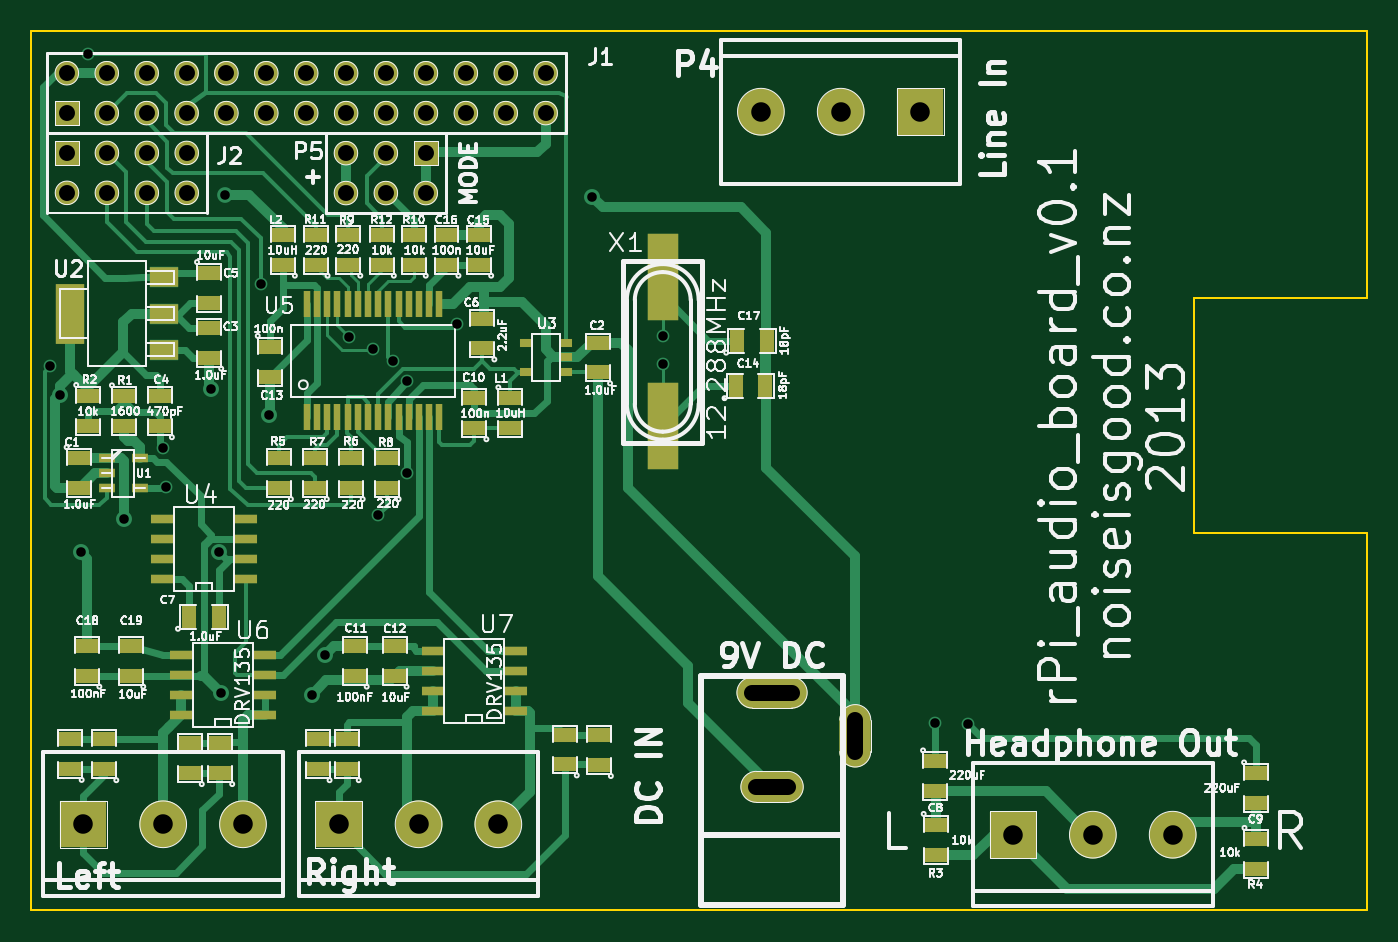
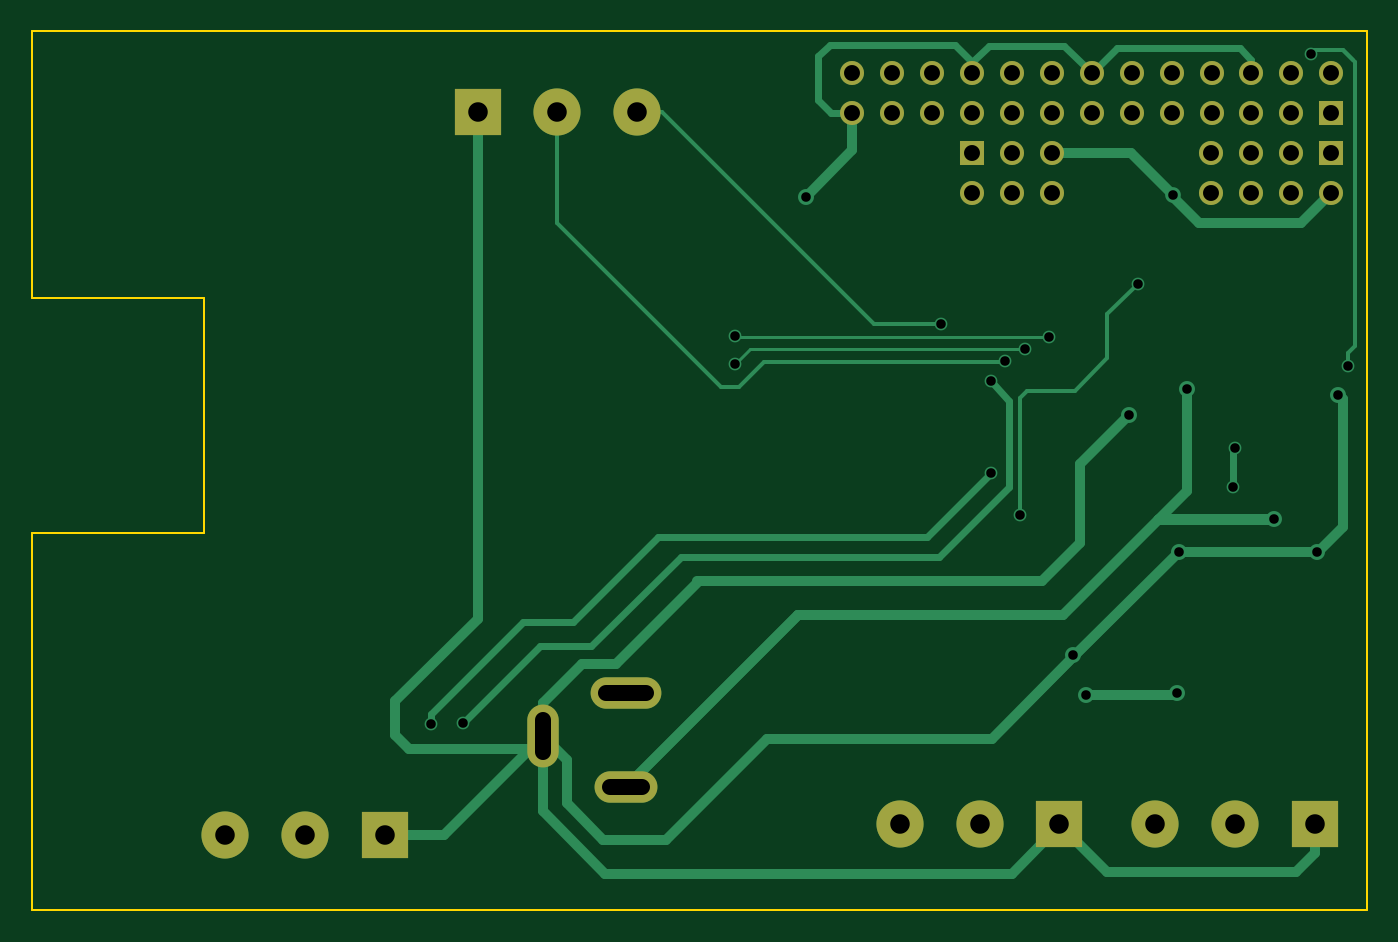
Circuit board: 7 layer files. Board 85.0 x 56.0 mm.
- bottom_copper: rPi_audio_board_4-B_Cu.gbl (7767 bytes)
- bottom_mask: rPi_audio_board_4-B_Mask.gbs (1641 bytes)
- outline: rPi_audio_board_4-Edge_Cuts.gbr (591 bytes)
- top_copper: rPi_audio_board_4-F_Cu.gtl (26794 bytes)
- top_mask: rPi_audio_board_4-F_Mask.gts (4905 bytes)
- top_silk: rPi_audio_board_4-F_SilkS.gto (97456 bytes)
- drill: rPi_audio_board_4.drl (1555 bytes)

=== bottom_copper: rPi_audio_board_4-B_Cu.gbl (7767 bytes, source omitted) ===
=== bottom_mask: rPi_audio_board_4-B_Mask.gbs ===
G04 (created by PCBNEW (2013-08-09 BZR 4280)-product) date 8/17/2013 3:52:17 PM*
%MOIN*%
G04 Gerber Fmt 3.4, Leading zero omitted, Abs format*
%FSLAX34Y34*%
G01*
G70*
G90*
G04 APERTURE LIST*
%ADD10C,0.001000*%
%ADD11R,0.118300X0.118300*%
%ADD12C,0.118300*%
%ADD13R,0.060200X0.060200*%
%ADD14C,0.060200*%
%ADD15O,0.078900X0.157700*%
%ADD16O,0.157700X0.078900*%
%ADD17O,0.177400X0.078900*%
G04 APERTURE END LIST*
G54D10*
G54D11*
X65800Y-63600D03*
G54D12*
X67800Y-63600D03*
X69800Y-63600D03*
G54D13*
X65389Y-46774D03*
G54D14*
X65389Y-47774D03*
X66389Y-46774D03*
X66389Y-47774D03*
X67389Y-46774D03*
X67389Y-47774D03*
X68389Y-46774D03*
X68389Y-47774D03*
G54D13*
X65385Y-45776D03*
G54D14*
X65385Y-44776D03*
X66385Y-45776D03*
X66385Y-44776D03*
X67385Y-45776D03*
X67385Y-44776D03*
X68385Y-45776D03*
X68385Y-44776D03*
X69385Y-45776D03*
X69385Y-44776D03*
X70385Y-45776D03*
X70385Y-44776D03*
X71385Y-45776D03*
X71385Y-44776D03*
X72385Y-45776D03*
X72385Y-44776D03*
X73385Y-45776D03*
X73385Y-44776D03*
X74385Y-45776D03*
X74385Y-44776D03*
X75385Y-45776D03*
X75385Y-44776D03*
X76385Y-45776D03*
X76385Y-44776D03*
X77385Y-45776D03*
X77385Y-44776D03*
G54D15*
X85147Y-61382D03*
G54D16*
X83060Y-62662D03*
G54D17*
X83060Y-60299D03*
G54D11*
X89100Y-63860D03*
G54D12*
X91100Y-63860D03*
X93100Y-63860D03*
G54D11*
X86780Y-45740D03*
G54D12*
X84780Y-45740D03*
X82780Y-45740D03*
G54D13*
X74380Y-46780D03*
G54D14*
X74380Y-47780D03*
X73380Y-46780D03*
X73380Y-47780D03*
X72380Y-46780D03*
X72380Y-47780D03*
G54D11*
X72200Y-63600D03*
G54D12*
X74200Y-63600D03*
X76200Y-63600D03*
M02*

=== outline: rPi_audio_board_4-Edge_Cuts.gbr ===
G04 (created by PCBNEW (2013-08-09 BZR 4280)-product) date 8/17/2013 3:52:17 PM*
%MOIN*%
G04 Gerber Fmt 3.4, Leading zero omitted, Abs format*
%FSLAX34Y34*%
G01*
G70*
G90*
G04 APERTURE LIST*
%ADD10C,0.001000*%
%ADD11C,0.005906*%
G04 APERTURE END LIST*
G54D10*
G54D11*
X64496Y-65759D02*
X97960Y-65759D01*
X64496Y-43712D02*
X64496Y-65759D01*
X97960Y-50405D02*
X97960Y-43712D01*
X93629Y-50405D02*
X97960Y-50405D01*
X93629Y-56311D02*
X93629Y-50405D01*
X97960Y-56311D02*
X93629Y-56311D01*
X97960Y-65759D02*
X97960Y-56311D01*
X97960Y-43712D02*
X64496Y-43712D01*
M02*

=== top_copper: rPi_audio_board_4-F_Cu.gtl (26794 bytes, source omitted) ===
=== top_mask: rPi_audio_board_4-F_Mask.gts ===
G04 (created by PCBNEW (2013-08-09 BZR 4280)-product) date 8/17/2013 3:52:17 PM*
%MOIN*%
G04 Gerber Fmt 3.4, Leading zero omitted, Abs format*
%FSLAX34Y34*%
G01*
G70*
G90*
G04 APERTURE LIST*
%ADD10C,0.001000*%
%ADD11R,0.118300X0.118300*%
%ADD12C,0.118300*%
%ADD13R,0.060200X0.060200*%
%ADD14C,0.060200*%
%ADD15R,0.055200X0.035200*%
%ADD16R,0.035200X0.055200*%
%ADD17O,0.078900X0.157700*%
%ADD18O,0.157700X0.078900*%
%ADD19O,0.177400X0.078900*%
%ADD20R,0.039600X0.023800*%
%ADD21R,0.071100X0.051400*%
%ADD22R,0.071100X0.149800*%
%ADD23R,0.030200X0.020200*%
%ADD24R,0.055300X0.023800*%
%ADD25R,0.016200X0.065200*%
%ADD26R,0.078900X0.216700*%
G04 APERTURE END LIST*
G54D10*
G54D11*
X65800Y-63600D03*
G54D12*
X67800Y-63600D03*
X69800Y-63600D03*
G54D13*
X65389Y-46774D03*
G54D14*
X65389Y-47774D03*
X66389Y-46774D03*
X66389Y-47774D03*
X67389Y-46774D03*
X67389Y-47774D03*
X68389Y-46774D03*
X68389Y-47774D03*
G54D13*
X65385Y-45776D03*
G54D14*
X65385Y-44776D03*
X66385Y-45776D03*
X66385Y-44776D03*
X67385Y-45776D03*
X67385Y-44776D03*
X68385Y-45776D03*
X68385Y-44776D03*
X69385Y-45776D03*
X69385Y-44776D03*
X70385Y-45776D03*
X70385Y-44776D03*
X71385Y-45776D03*
X71385Y-44776D03*
X72385Y-45776D03*
X72385Y-44776D03*
X73385Y-45776D03*
X73385Y-44776D03*
X74385Y-45776D03*
X74385Y-44776D03*
X75385Y-45776D03*
X75385Y-44776D03*
X76385Y-45776D03*
X76385Y-44776D03*
X77385Y-45776D03*
X77385Y-44776D03*
G54D15*
X65680Y-54425D03*
X65680Y-55175D03*
X78700Y-52275D03*
X78700Y-51525D03*
X68954Y-51905D03*
X68954Y-51155D03*
X67718Y-53624D03*
X67718Y-52874D03*
X68948Y-49785D03*
X68948Y-50535D03*
X75800Y-51675D03*
X75800Y-50925D03*
G54D16*
X68445Y-58400D03*
X69195Y-58400D03*
G54D15*
X87144Y-62023D03*
X87144Y-62773D03*
X95190Y-62325D03*
X95190Y-63075D03*
X75600Y-53675D03*
X75600Y-52925D03*
X72600Y-59875D03*
X72600Y-59125D03*
X73600Y-59875D03*
X73600Y-59125D03*
X70470Y-51635D03*
X70470Y-52385D03*
G54D16*
X82145Y-52620D03*
X82895Y-52620D03*
G54D15*
X75720Y-49575D03*
X75720Y-48825D03*
X74900Y-49575D03*
X74900Y-48825D03*
G54D16*
X82185Y-51480D03*
X82935Y-51480D03*
G54D15*
X65900Y-59875D03*
X65900Y-59125D03*
X67000Y-59875D03*
X67000Y-59125D03*
X76500Y-52925D03*
X76500Y-53675D03*
X70800Y-49575D03*
X70800Y-48825D03*
G54D17*
X85147Y-61382D03*
G54D18*
X83060Y-62662D03*
G54D19*
X83060Y-60299D03*
G54D11*
X89100Y-63860D03*
G54D12*
X91100Y-63860D03*
X93100Y-63860D03*
G54D11*
X86780Y-45740D03*
G54D12*
X84780Y-45740D03*
X82780Y-45740D03*
G54D13*
X74380Y-46780D03*
G54D14*
X74380Y-47780D03*
X73380Y-46780D03*
X73380Y-47780D03*
X72380Y-46780D03*
X72380Y-47780D03*
G54D11*
X72200Y-63600D03*
G54D12*
X74200Y-63600D03*
X76200Y-63600D03*
G54D15*
X66815Y-52874D03*
X66815Y-53624D03*
X65920Y-52865D03*
X65920Y-53615D03*
X87160Y-63615D03*
X87160Y-64365D03*
X95200Y-63965D03*
X95200Y-64715D03*
X70700Y-55175D03*
X70700Y-54425D03*
X72500Y-55175D03*
X72500Y-54425D03*
X71600Y-55175D03*
X71600Y-54425D03*
X73400Y-55175D03*
X73400Y-54425D03*
X72440Y-49575D03*
X72440Y-48825D03*
X74080Y-49575D03*
X74080Y-48825D03*
X71620Y-49575D03*
X71620Y-48825D03*
X73280Y-49575D03*
X73280Y-48825D03*
G54D20*
X66384Y-54425D03*
X66384Y-55175D03*
X66384Y-54800D03*
X67216Y-55175D03*
X67216Y-54425D03*
G54D21*
X67821Y-51706D03*
X67821Y-50800D03*
X67821Y-49894D03*
G54D22*
X65459Y-50800D03*
G54D23*
X77900Y-52275D03*
X77900Y-51525D03*
X76900Y-52275D03*
X77900Y-51900D03*
X76900Y-51525D03*
G54D24*
X67770Y-57450D03*
X69870Y-57450D03*
X67770Y-56950D03*
X67770Y-56450D03*
X67770Y-55950D03*
X69870Y-56950D03*
X69870Y-56450D03*
X69870Y-55950D03*
G54D25*
X72932Y-53397D03*
X73188Y-53397D03*
X73444Y-53397D03*
X73700Y-53397D03*
X72164Y-50563D03*
X72164Y-53397D03*
X72420Y-53397D03*
X72676Y-53397D03*
X73956Y-50563D03*
X73700Y-50563D03*
X73444Y-50563D03*
X73188Y-50563D03*
X72932Y-50563D03*
X72676Y-50563D03*
X73956Y-53397D03*
X72420Y-50563D03*
X71908Y-50563D03*
X71653Y-50563D03*
X71397Y-50563D03*
X71397Y-53397D03*
X71653Y-53397D03*
X71908Y-53397D03*
X74212Y-53397D03*
X74467Y-53397D03*
X74723Y-53397D03*
X74723Y-50563D03*
X74467Y-50563D03*
X74212Y-50563D03*
G54D24*
X68250Y-60850D03*
X70350Y-60850D03*
X68250Y-60350D03*
X68250Y-59850D03*
X68250Y-59350D03*
X70350Y-60350D03*
X70350Y-59850D03*
X70350Y-59350D03*
X74550Y-60750D03*
X76650Y-60750D03*
X74550Y-60250D03*
X74550Y-59750D03*
X74550Y-59250D03*
X76650Y-60250D03*
X76650Y-59750D03*
X76650Y-59250D03*
G54D26*
X80320Y-53630D03*
X80320Y-49890D03*
G54D15*
X71670Y-62220D03*
X71670Y-61470D03*
X72401Y-62220D03*
X72401Y-61470D03*
X77865Y-62100D03*
X77865Y-61350D03*
X78720Y-62115D03*
X78720Y-61365D03*
X69230Y-62318D03*
X69230Y-61568D03*
X68467Y-62318D03*
X68467Y-61568D03*
X65457Y-62213D03*
X65457Y-61463D03*
X66325Y-62220D03*
X66325Y-61470D03*
M02*

=== top_silk: rPi_audio_board_4-F_SilkS.gto (97456 bytes, source omitted) ===
=== drill: rPi_audio_board_4.drl ===
M48
INCH,TZ
T1C0.024
T2C0.039
T3C0.040
T4C0.049
%
G90
G05
T1
X064965Y-052125
X065208Y-052833
X065730Y-056770
X065905Y-044282
X066820Y-055960
X067795Y-054159
X067858Y-055146
X069000Y-052700
X069192Y-056772
X069251Y-060305
X069360Y-047820
X070240Y-050060
X070460Y-053340
X071533Y-060347
X071862Y-059346
X072460Y-051380
X073060Y-051700
X073180Y-055860
X073560Y-052000
X073906Y-054802
X073920Y-052494
X075160Y-051052
X078556Y-047880
X080320Y-051360
X080320Y-052060
X087142Y-061072
X087960Y-061080
T3
X065385Y-044776
X065385Y-045776
X065389Y-046774
X065389Y-047774
X066385Y-044776
X066385Y-045776
X066389Y-046774
X066389Y-047774
X067385Y-044776
X067385Y-045776
X067389Y-046774
X067389Y-047774
X068385Y-044776
X068385Y-045776
X068389Y-046774
X068389Y-047774
X069385Y-044776
X069385Y-045776
X070385Y-044776
X070385Y-045776
X071385Y-044776
X071385Y-045776
X072380Y-046780
X072380Y-047780
X072385Y-044776
X072385Y-045776
X073380Y-046780
X073380Y-047780
X073385Y-044776
X073385Y-045776
X074380Y-046780
X074380Y-047780
X074385Y-044776
X074385Y-045776
X075385Y-044776
X075385Y-045776
X076385Y-044776
X076385Y-045776
X077385Y-044776
X077385Y-045776
T4
X065800Y-063600
X067800Y-063600
X069800Y-063600
X072200Y-063600
X074200Y-063600
X076200Y-063600
X082780Y-045740
X084780Y-045740
X086780Y-045740
X089100Y-063860
X091100Y-063860
X093100Y-063860
T2
X082568Y-060299G85X083552Y-060299
G05
X082667Y-062662G85X083453Y-062662
G05
X085147Y-060989G85X085147Y-061776
G05
T0
M30
